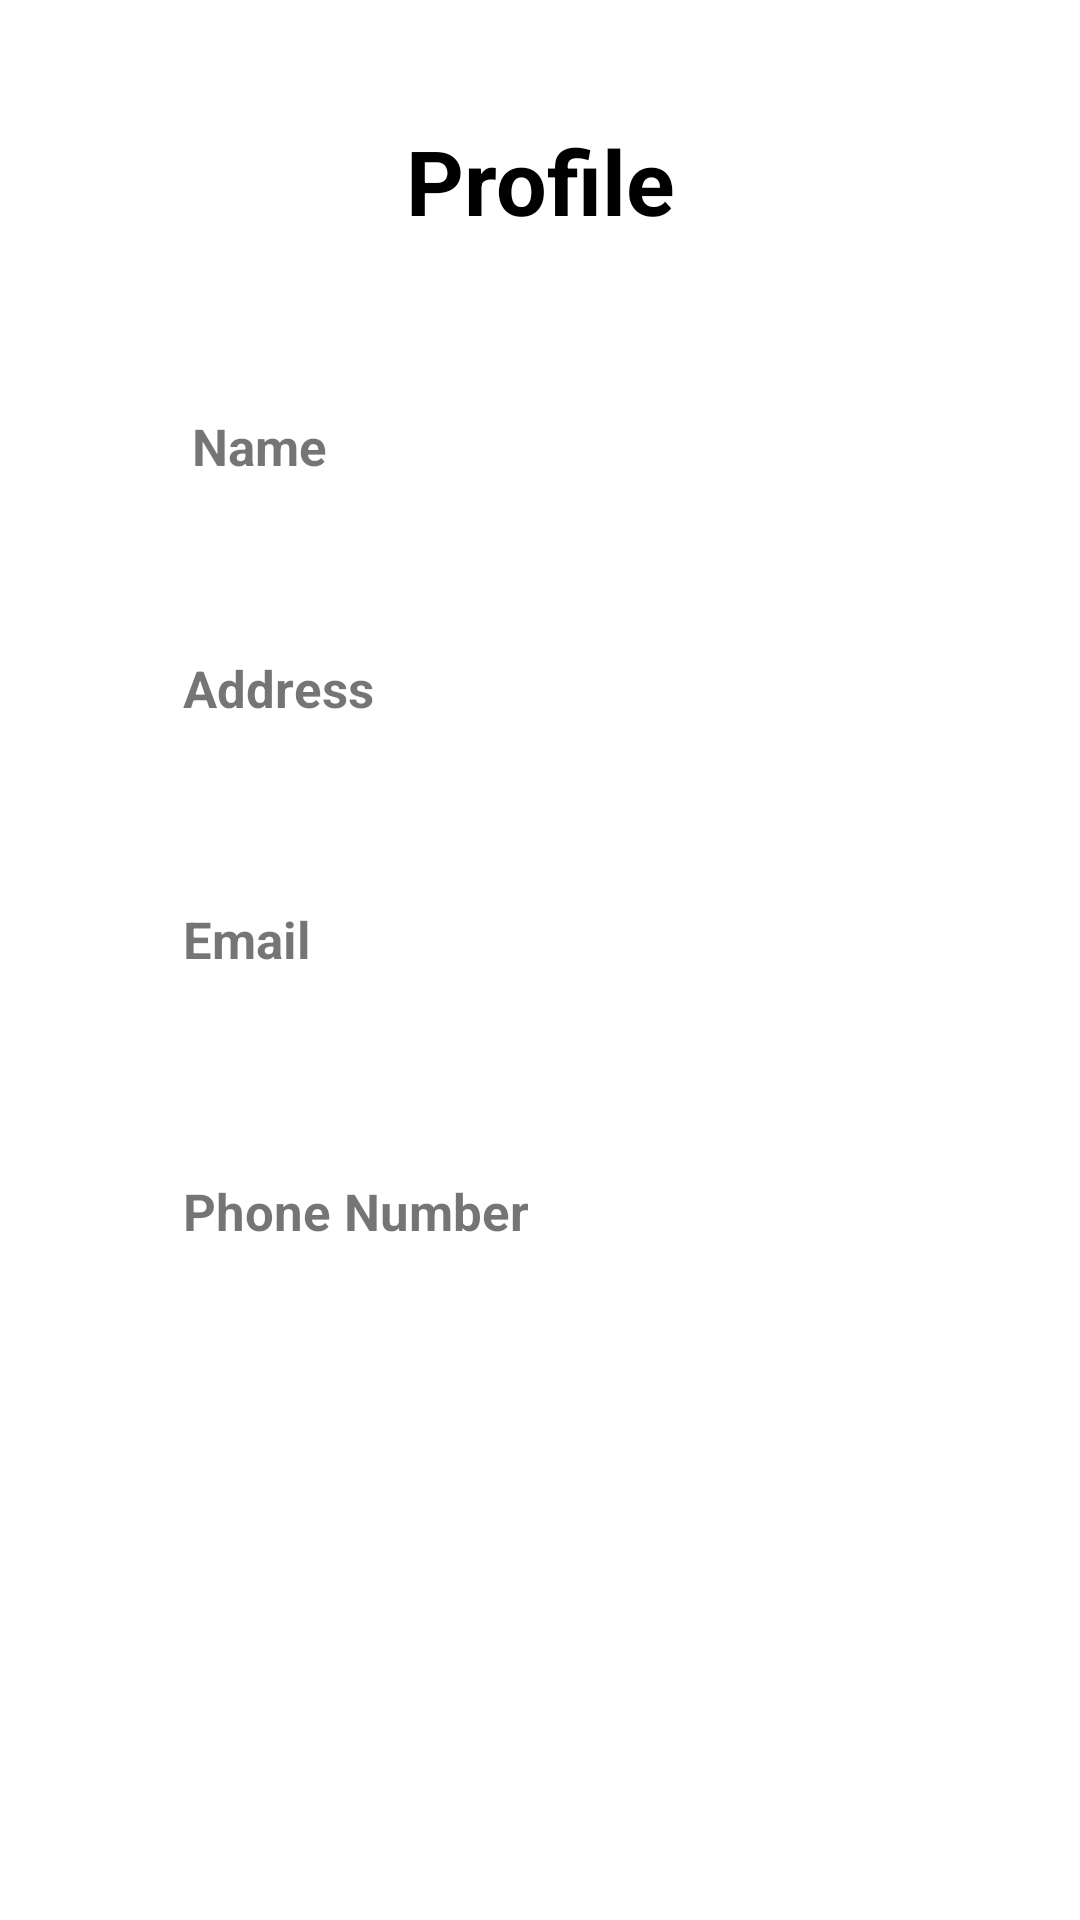

Write the Android layout XML for this screen, with the resource values it uses.
<!-- AndroidManifest.xml: application theme Theme.HomeSTAR -->
<!-- res/layout/activity_user_profile.xml -->
<?xml version="1.0" encoding="utf-8"?>
<androidx.constraintlayout.widget.ConstraintLayout xmlns:android="http://schemas.android.com/apk/res/android"
    xmlns:app="http://schemas.android.com/apk/res-auto"
    xmlns:tools="http://schemas.android.com/tools"
    android:layout_width="match_parent"
    android:layout_height="match_parent"
    tools:context=".UserProfileActivity">

    <TextView
        android:id="@+id/textView12"
        android:layout_width="wrap_content"
        android:layout_height="wrap_content"
        android:layout_marginStart="61dp"
        android:layout_marginTop="68dp"
        android:text="Phone Number"
        android:textSize="17dp"
        android:textStyle="bold"
        app:layout_constraintStart_toStartOf="parent"
        app:layout_constraintTop_toBottomOf="@+id/textView11" />

    <TextView
        android:id="@+id/textView4"
        android:layout_width="wrap_content"
        android:layout_height="wrap_content"
        android:layout_marginTop="40dp"
        android:text="Profile"
        android:textColor="@color/black"
        android:textSize="30dp"
        android:textStyle="bold"
        app:layout_constraintEnd_toEndOf="parent"
        app:layout_constraintStart_toStartOf="parent"
        app:layout_constraintTop_toTopOf="parent" />

    <TextView
        android:id="@+id/textView9"
        android:layout_width="wrap_content"
        android:layout_height="wrap_content"
        android:layout_marginStart="64dp"
        android:layout_marginTop="57dp"
        android:text="Name"
        android:textStyle="bold"
        android:textSize="17dp"
        app:layout_constraintStart_toStartOf="parent"
        app:layout_constraintTop_toBottomOf="@+id/textView4" />

    <TextView
        android:id="@+id/textView10"
        android:layout_width="wrap_content"
        android:layout_height="wrap_content"
        android:layout_marginStart="61dp"
        android:layout_marginTop="58dp"
        android:text="Address"
        android:textSize="17dp"
        android:textStyle="bold"
        app:layout_constraintStart_toStartOf="parent"
        app:layout_constraintTop_toBottomOf="@+id/textView9" />

    <TextView
        android:id="@+id/textView11"
        android:layout_width="wrap_content"
        android:layout_height="wrap_content"
        android:layout_marginStart="61dp"
        android:layout_marginTop="61dp"
        android:text="Email"
        android:textSize="17dp"
        android:textStyle="bold"
        app:layout_constraintStart_toStartOf="parent"
        app:layout_constraintTop_toBottomOf="@+id/textView10" />

    <Button
        android:id="@+id/profileSave"
        android:layout_width="wrap_content"
        android:layout_height="wrap_content"
        android:layout_marginStart="100dp"
        android:layout_marginTop="31dp"
        android:layout_marginEnd="199dp"
        android:layout_marginBottom="192dp"


        android:text="Edit Profile"
        android:textStyle="bold"
        app:layout_constraintBottom_toBottomOf="parent"
        app:layout_constraintEnd_toEndOf="parent"
        app:layout_constraintHorizontal_bias="1.0"
        app:layout_constraintStart_toStartOf="parent"

        app:layout_constraintTop_toBottomOf="@+id/textView16"
        app:layout_constraintVertical_bias="1.0" />


    <TextView
        android:id="@+id/textView13"
        android:layout_width="240dp"
        android:layout_height="23dp"
        android:layout_marginStart="64dp"
        android:layout_marginTop="18dp"
        app:layout_constraintStart_toStartOf="parent"
        app:layout_constraintTop_toBottomOf="@+id/textView9" />

    <TextView
        android:id="@+id/textView14"
        android:layout_width="236dp"
        android:layout_height="23dp"
        android:layout_marginStart="64dp"
        android:layout_marginTop="16dp"
        app:layout_constraintStart_toStartOf="parent"
        app:layout_constraintTop_toBottomOf="@+id/textView10" />

    <TextView
        android:id="@+id/textView15"
        android:layout_width="243dp"
        android:layout_height="24dp"
        android:layout_marginStart="64dp"
        android:layout_marginTop="18dp"
        app:layout_constraintStart_toStartOf="parent"
        app:layout_constraintTop_toBottomOf="@+id/textView11" />

    <TextView
        android:id="@+id/textView16"
        android:layout_width="245dp"
        android:layout_height="25dp"
        android:layout_marginStart="64dp"
        android:layout_marginTop="18dp"
        app:layout_constraintStart_toStartOf="parent"
        app:layout_constraintTop_toBottomOf="@+id/textView12" />


</androidx.constraintlayout.widget.ConstraintLayout>
<!-- resources referenced by this layout -->
<resources>
  <style name="Theme.HomeSTAR" parent="Theme.MaterialComponents.DayNight.DarkActionBar">
          
          <item name="colorPrimary">@color/purple_500</item>
          <item name="colorPrimaryVariant">@color/purple_700</item>
          <item name="colorOnPrimary">@color/white</item>
          
          <item name="colorSecondary">@color/teal_200</item>
          <item name="colorSecondaryVariant">@color/teal_700</item>
          <item name="colorOnSecondary">@color/black</item>
          
          <item name="android:statusBarColor" tools:targetApi="l">?attr/colorPrimaryVariant</item>
          
      </style>
  <!-- not gathered from this repository: default colours our renderer supplied (Android Studio template values) -->
  <color name="purple_500">#FF6200EE</color>
  <color name="purple_700">#FF3700B3</color>
  <color name="teal_200">#FF03DAC5</color>
  <color name="teal_700">#FF018786</color>
  <color name="black">#FF000000</color>
  <color name="white">#FFFFFFFF</color>
</resources>
